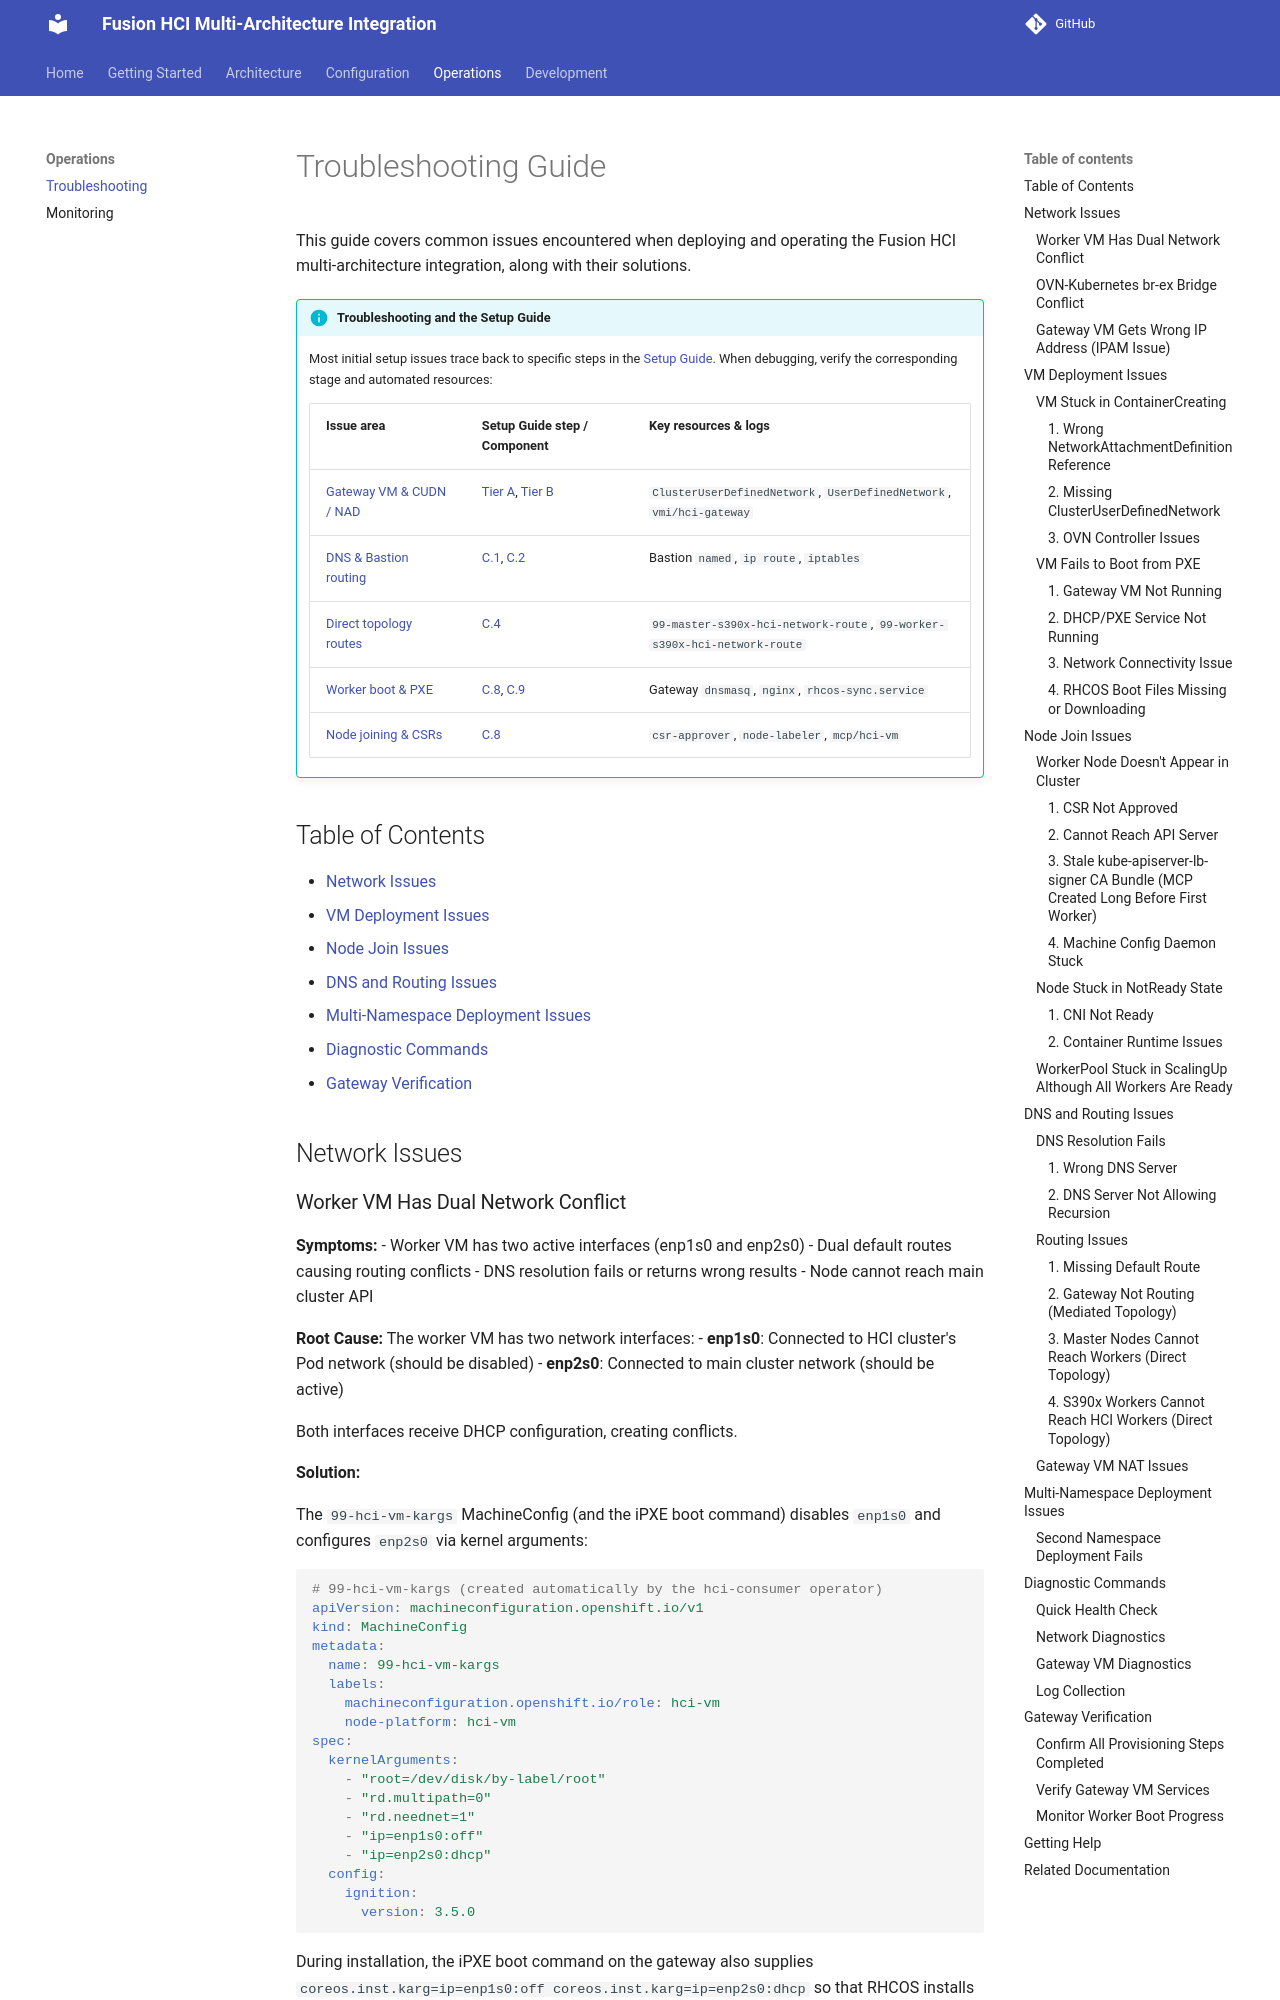

repository: IBM/fusion-hci-integration · page: operations/troubleshooting/index.html · generator: mkdocs

# Troubleshooting Guide

This guide covers common issues encountered when deploying and operating the Fusion HCI multi-architecture integration, along with their solutions.

!!! info "Troubleshooting and the Setup Guide"
    Most initial setup issues trace back to specific steps in the
    [Setup Guide](../getting-started.md). When debugging, verify the corresponding
    stage and automated resources:

    | Issue area | Setup Guide step / Component | Key resources & logs |
    |---|---|---|
    | [Gateway VM & CUDN / NAD](#vm-deployment-issues) | [Tier A](../getting-started.md#tier-a-hci-cluster-wide-setup), [Tier B](../getting-started.md#tier-b-hci-per-integration-setup) | `ClusterUserDefinedNetwork`, `UserDefinedNetwork`, `vmi/hci-gateway` |
    | [DNS & Bastion routing](#dns-and-routing-issues) | [C.1](../getting-started.md#c1-configure-dns-on-the-bastion), [C.2](../getting-started.md#c2-configure-bastion-routing-and-firewall-mediated-topology-only) | Bastion `named`, `ip route`, `iptables` |
    | [Direct topology routes](#3-master-nodes-cannot-reach-workers-direct-topology) | [C.4](../getting-started.md#c4-apply-machineconfigs) | `99-master-s390x-hci-network-route`, `99-worker-s390x-hci-network-route` |
    | [Worker boot & PXE](#vm-fails-to-boot-from-pxe) | [C.8](../getting-started.md#c8-build-and-deploy-the-operators), [C.9](../getting-started.md#c9-apply-the-workerpool-cr) | Gateway `dnsmasq`, `nginx`, `rhcos-sync.service` |
    | [Node joining & CSRs](#node-join-issues) | [C.8](../getting-started.md#c8-build-and-deploy-the-operators) | `csr-approver`, `node-labeler`, `mcp/hci-vm` |

## Table of Contents

- [Network Issues](#network-issues)
- [VM Deployment Issues](#vm-deployment-issues)
- [Node Join Issues](#node-join-issues)
- [DNS and Routing Issues](#dns-and-routing-issues)
- [Multi-Namespace Deployment Issues](#multi-namespace-deployment-issues)
- [Diagnostic Commands](#diagnostic-commands)
- [Gateway Verification](#gateway-verification)

## Network Issues
